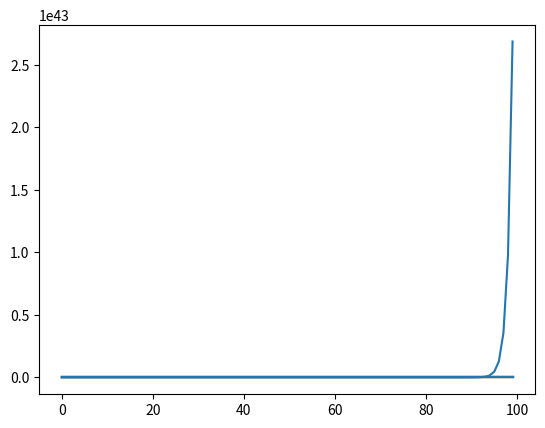

Here is the Python script that generated this plot:
#!/usr/bin/env python
# coding: utf-8

# In[ ]:


# evolutionary dynamics

#reproduction 

import sympy as sym
sym.init_printing()
x = sym.Function('x')
t, a = sym.symbols('t, a')
sym.dsolve(sym.Derivative(x(t), t) - a * x(t), x(t))

import numpy as np
import matplotlib.pyplot as plt
get_ipython().run_line_magic('matplotlib', 'inline')

from scipy.integrate import odeint

t = np.linspace(0, 10, 100)  # Obtain 100 time points


def dx(x, t, a):
    """Define the derivate of x"""
    return a * x

a = 10
xs = odeint(func=dx, y0=1, t=t, args=(a,))
plt.plot(xs);

a = -10
xs = odeint(func=dx, y0=1, t=t, args=(a,))
plt.plot(xs);

# selection

def drho(rho, t, a, b):
    """Define the derivate of x"""
    return (a - b) * rho

a, b = 10, 5
rhos = odeint(func=drho, y0=1, t=t, args=(a, b))
plt.plot(rhos);

# selection with constant population size

def dxy(xy, t, a, b):
    """
    Define the derivate of x and y. 
    It takes `xy` as a vector
    """
    x, y = xy
    phi = a * x + b * y
    return x * (a - phi), y * (b - phi)

a, b = 10, 5
xys = odeint(func=dxy, y0=[.5, .5], t=t, args=(a, b))
plt.plot(xys);

a, b = 10, 5
xys = odeint(func=dxy, y0=[1, 0], t=t, args=(a, b))
plt.plot(xys);

a, b = 10, 5
xys = odeint(func=dxy, y0=[0, 1], t=t, args=(a, b))
plt.plot(xys);

a, b = 5, 5
xys = odeint(func=dxy, y0=[.5, .5], t=t, args=(a, b))
plt.plot(xys);
